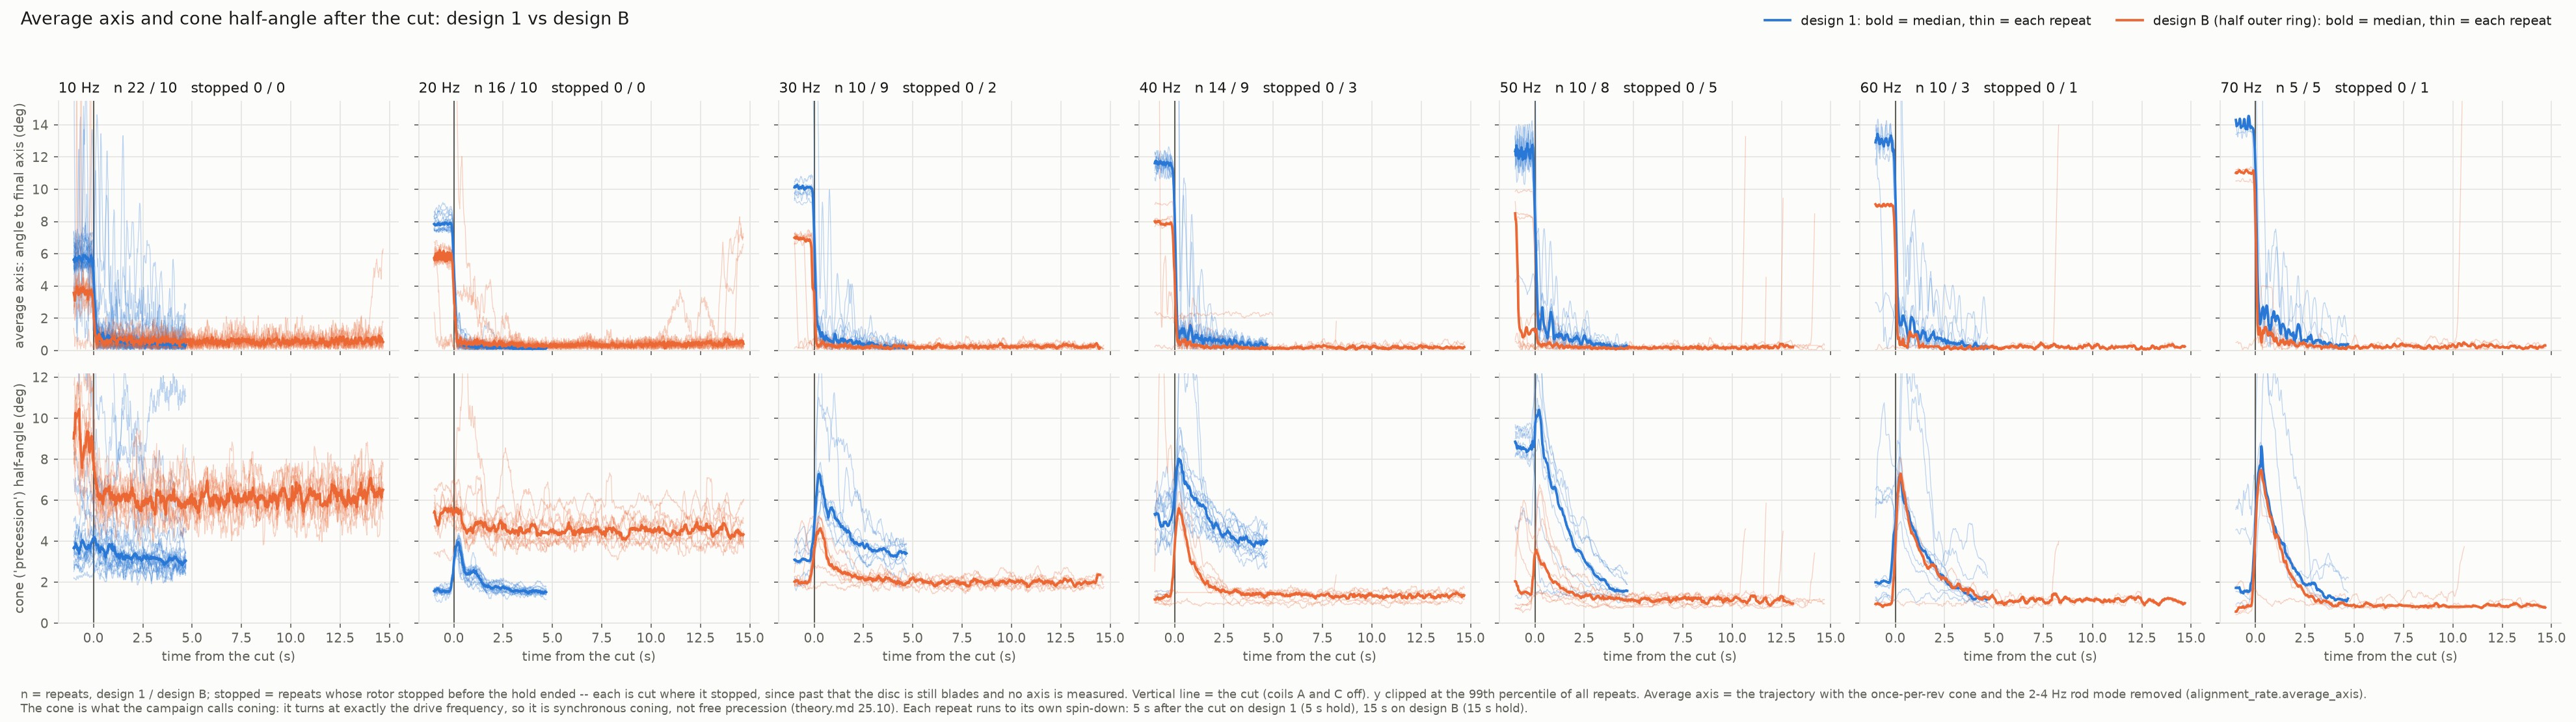

Data behind this chart, as committed beside it:
design, freq_hz, n, t_s, delta_med, delta_q25, delta_q75, env_med, env_q25, env_q75
design 1, 10.0, 22, -1.0, 5.632, 5.231, 6.438, 3.672, 3.348, 4.77
design 1, 10.0, 22, -0.98, 5.681, 5.081, 6.404, 3.708, 3.239, 4.909
design 1, 10.0, 22, -0.96, 5.463, 5.126, 6.297, 3.659, 3.295, 4.849
design 1, 10.0, 22, -0.94, 5.538, 5.101, 6.419, 3.739, 3.272, 4.982
design 1, 10.0, 22, -0.92, 5.792, 5.372, 6.334, 3.759, 3.179, 4.986
design 1, 10.0, 22, -0.9, 5.761, 5.453, 6.297, 3.904, 3.179, 4.931
design 1, 10.0, 22, -0.88, 5.737, 5.237, 6.236, 3.839, 3.161, 4.62
design 1, 10.0, 22, -0.86, 5.618, 5.12, 6.264, 3.799, 3.173, 4.725
design 1, 10.0, 22, -0.84, 5.553, 5.257, 6.051, 3.746, 3.12, 4.768
design 1, 10.0, 22, -0.82, 5.641, 5.457, 6.329, 3.591, 3.033, 4.779
design 1, 10.0, 22, -0.8, 5.686, 5.523, 6.25, 3.58, 2.979, 4.771
design 1, 10.0, 22, -0.78, 5.745, 5.338, 6.302, 3.666, 3.027, 4.734
design 1, 10.0, 22, -0.76, 5.783, 5.295, 6.326, 3.668, 3.06, 4.522
design 1, 10.0, 22, -0.74, 5.777, 5.391, 6.552, 3.393, 3.205, 4.541
design 1, 10.0, 22, -0.72, 5.864, 5.508, 6.683, 3.421, 3.197, 4.716
design 1, 10.0, 22, -0.7, 5.774, 5.346, 6.621, 3.638, 3.12, 4.82
design 1, 10.0, 22, -0.68, 5.739, 5.301, 6.58, 3.562, 3.218, 4.925
design 1, 10.0, 22, -0.66, 5.749, 5.251, 6.267, 3.721, 3.174, 4.943
design 1, 10.0, 22, -0.64, 5.623, 5.217, 6.253, 3.726, 3.171, 5.168
design 1, 10.0, 22, -0.62, 5.614, 5.317, 6.24, 3.962, 3.242, 5.39
design 1, 10.0, 22, -0.6, 5.516, 5.178, 6.263, 3.929, 3.188, 5.41
design 1, 10.0, 22, -0.58, 5.487, 5.238, 6.266, 3.986, 3.159, 5.416
design 1, 10.0, 22, -0.56, 5.712, 5.224, 6.117, 4.045, 3.173, 5.419
design 1, 10.0, 22, -0.54, 5.636, 5.297, 6.414, 3.955, 3.128, 5.335
design 1, 10.0, 22, -0.52, 5.886, 5.47, 6.724, 3.967, 3.204, 5.716
design 1, 10.0, 22, -0.5, 5.926, 5.395, 6.663, 3.968, 3.214, 5.661
design 1, 10.0, 22, -0.48, 5.895, 5.446, 6.721, 3.858, 3.223, 5.519
design 1, 10.0, 22, -0.46, 5.855, 5.425, 6.729, 3.818, 3.293, 5.222
design 1, 10.0, 22, -0.44, 5.863, 5.398, 6.827, 3.739, 3.312, 5.338
design 1, 10.0, 22, -0.42, 5.905, 5.397, 7.006, 3.701, 3.28, 5.116
design 1, 10.0, 22, -0.4, 5.861, 5.309, 6.837, 3.723, 3.32, 5.279
design 1, 10.0, 22, -0.38, 5.759, 5.296, 6.759, 3.629, 3.365, 5.454
design 1, 10.0, 22, -0.36, 5.717, 5.365, 6.312, 3.648, 3.332, 5.418
design 1, 10.0, 22, -0.34, 5.672, 5.316, 6.459, 3.684, 3.319, 5.464
design 1, 10.0, 22, -0.32, 5.745, 5.401, 6.565, 3.701, 3.243, 5.796
design 1, 10.0, 22, -0.3, 5.759, 5.318, 6.37, 3.612, 3.232, 5.895
design 1, 10.0, 22, -0.28, 5.703, 5.279, 6.415, 3.676, 3.357, 5.657
design 1, 10.0, 22, -0.26, 5.625, 5.203, 6.136, 3.82, 3.38, 5.477
design 1, 10.0, 22, -0.24, 5.503, 4.966, 5.916, 3.791, 3.416, 5.43
design 1, 10.0, 22, -0.22, 5.629, 5.276, 6.188, 3.792, 3.467, 5.518
design 1, 10.0, 22, -0.2, 5.489, 5.259, 6.12, 3.761, 3.479, 5.356
design 1, 10.0, 22, -0.18, 5.57, 5.321, 6.29, 3.651, 3.463, 5.202
design 1, 10.0, 22, -0.16, 5.648, 5.363, 6.243, 3.72, 3.5, 5.256
design 1, 10.0, 22, -0.14, 5.568, 5.211, 6.414, 3.813, 3.507, 5.138
design 1, 10.0, 22, -0.12, 5.908, 5.273, 6.524, 3.902, 3.511, 5.247
design 1, 10.0, 22, -0.1, 5.678, 5.258, 6.397, 3.938, 3.47, 4.91
design 1, 10.0, 22, -0.08, 5.671, 5.251, 6.302, 3.917, 3.485, 5.108
design 1, 10.0, 22, -0.06, 5.532, 5.101, 5.862, 3.988, 3.47, 5.025
design 1, 10.0, 22, -0.04, 5.131, 4.635, 5.553, 4.106, 3.393, 5.065
design 1, 10.0, 22, -0.02, 5.104, 4.447, 5.614, 4.099, 3.359, 5.05
design 1, 10.0, 22, 0.0, 4.828, 4.201, 5.155, 4.136, 3.471, 5.087
design 1, 10.0, 22, 0.02, 4.236, 3.624, 4.733, 4.139, 3.56, 5.152
design 1, 10.0, 22, 0.04, 3.692, 3.164, 4.309, 4.192, 3.599, 5.046
design 1, 10.0, 22, 0.06, 3.095, 2.693, 3.812, 4.16, 3.636, 5.136
design 1, 10.0, 22, 0.08, 2.761, 2.34, 3.512, 4.137, 3.603, 4.993
design 1, 10.0, 22, 0.1, 2.378, 1.855, 2.965, 4.093, 3.574, 5.165
design 1, 10.0, 22, 0.12, 1.752, 1.523, 2.709, 3.898, 3.518, 5.14
design 1, 10.0, 22, 0.14, 1.611, 0.976, 2.19, 3.859, 3.561, 4.986
design 1, 10.0, 22, 0.16, 1.43, 0.9413, 2.031, 3.801, 3.559, 4.977
design 1, 10.0, 22, 0.18, 1.201, 0.8713, 1.996, 3.825, 3.558, 4.941
... 15,240 more rows
